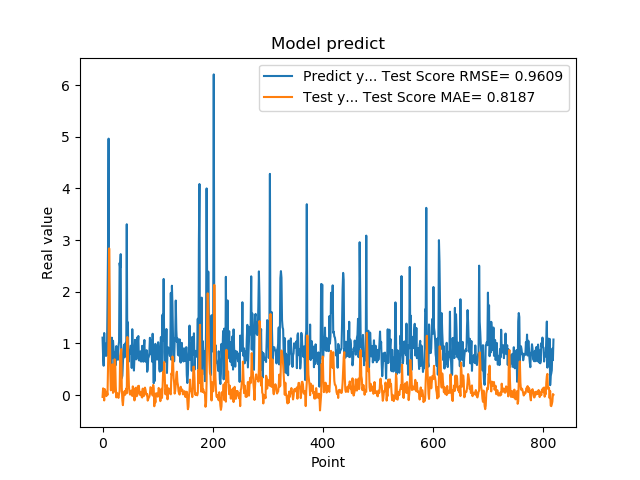

The table this chart was drawn from, first rows:
1.111775994300842507e+00, -3.347543822041673667e-02
7.566530108451843262e-01, 1.307170708354286615e-01
5.684260129928588867e-01, 3.111494273766981112e-03
1.201630949974060059e+00, -1.032237705607348260e-01
8.802530169486999512e-01, 1.162644562305219093e-01
8.531429767608642578e-01, 8.459079261855505238e-02
7.591750025749206543e-01, 4.902443973514717529e-02
1.005007982254028320e+00, -1.871225022407440458e-02
7.687720060348510742e-01, 5.919301753496219315e-02
1.740013241767883301e+00, 2.794631140353365326e-03
2.913533687591552734e+00, 5.203521584205009765e-01
4.963075160980224609e+00, 1.114639219458408936e+00
1.471215128898620605e+00, 2.839566143012281163e+00
1.000648975372314453e+00, 1.947540920661444463e+00
8.220189809799194336e-01, 4.823288507405678049e-01
9.362199902534482643e-01, 9.268548286957586924e-02
5.486897230148315430e-01, 1.210340304898603198e-01
1.111255049705505371e+00, 3.203349689470053607e-01
7.148039937019348145e-01, 5.967189217233095366e-01
1.052167057991027832e+00, 4.331437775671442142e-02
8.955980539321898304e-01, 8.773424291151304955e-02
7.769405245780944824e-01, 6.836502338403523116e-02
5.699509978294372559e-01, 6.928841170341767386e-01
8.244060277938842773e-01, 6.414524400719088248e-01
5.800840258598327637e-01, 1.685929002345740446e-01
9.488009810447691761e-01, -4.420029265743055658e-02
7.918390035629272461e-01, 4.270804118386135884e-02
6.937990188598632812e-01, 2.797089635256275880e-02
6.834830045700073242e-01, -3.057783157216061379e-02
9.433320164680479847e-01, -5.399852366578238028e-02
1.032713770866394043e+00, 2.503863995776029264e-02
2.556216001510620117e+00, 7.905765822341387361e-02
2.464895963668823242e+00, 7.580481144417540174e-01
2.728049993515014204e+00, 8.290284978443779318e-01
3.558506965637206476e-01, 8.902177343380446306e-01
3.262020051479339600e-01, 1.275280880315244336e-01
3.781589865684509277e-01, -1.070881488368016637e-01
6.306380033493041992e-01, -1.944691836660023265e-01
8.854129910469055176e-01, -4.414600744133110460e-02
9.743152856826782227e-01, 3.395757687348037457e-02
7.307389974594116211e-01, 7.687059404027350717e-02
9.521890282630921520e-01, 6.201623921217157970e-03
1.011654973030090332e+00, 8.246603433008378725e-02
7.643579840660095215e-01, 1.267407318248766623e-01
3.306220054626464844e+00, 3.558485694889561290e-02
7.543110251426696777e-01, 1.124646823706991539e+00
1.409499049186706321e+00, 6.713906888936967965e-01
6.401469707489013672e-01, 4.705201762077375616e-01
8.640019893646240234e-01, 1.487944380560679569e-01
8.469420075416564941e-01, 4.963089996417137384e-02
7.976629734039306641e-01, 1.022763199733850957e-02
9.555831551551821068e-01, 2.284191838816954090e-02
9.546210169792175293e-01, 8.729383484355543454e-02
5.251880288124084473e-01, 8.320050798684193449e-02
1.275226235389709695e+00, -1.652687569092313111e-02
8.355640172958374023e-01, 1.690804809443560985e-01
7.640249729156494141e-01, 6.745551587086402734e-02
4.752210080623626154e-01, 1.325265176249834989e-02
7.414129972457885742e-01, -1.028537119834318642e-01
1.069700956344604492e+00, 1.227014205608421490e-02
7.892770171165466309e-01, 1.420469252256360282e-01
... 759 more rows
